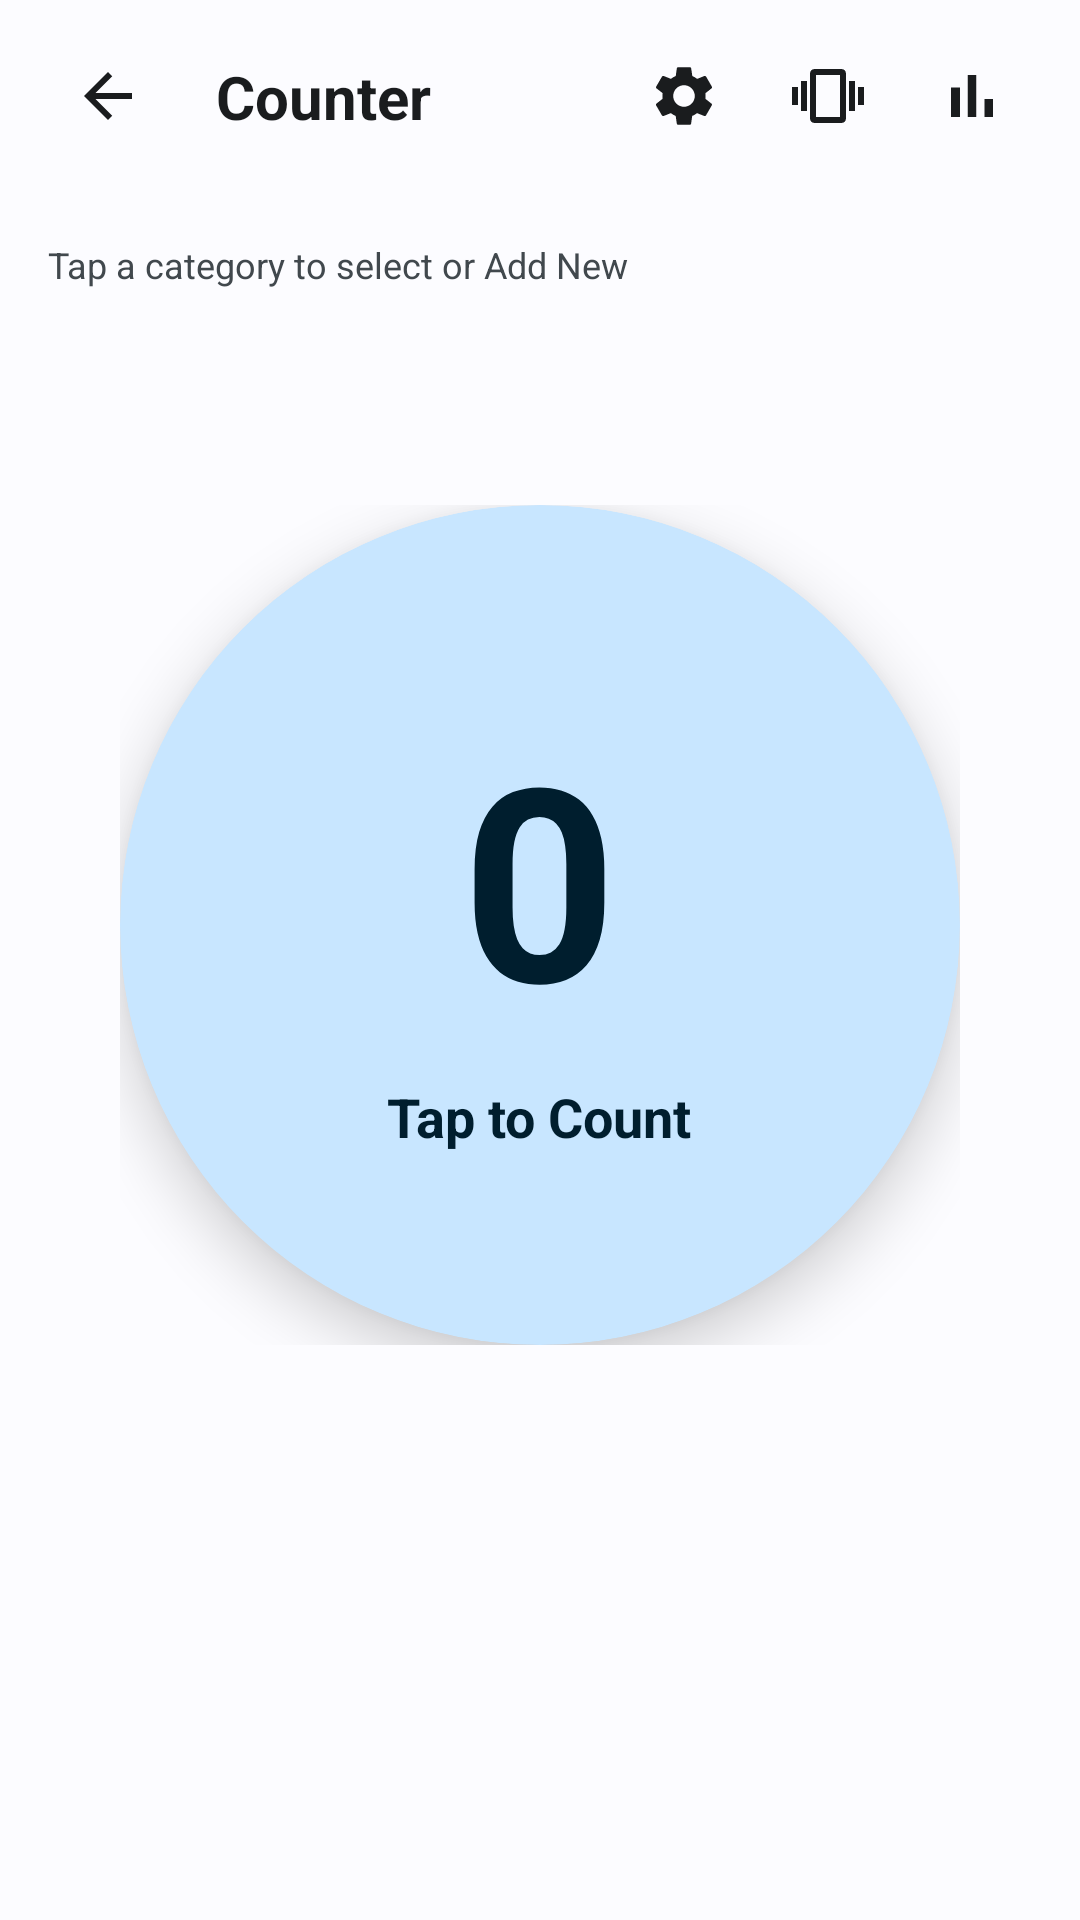

Here is an Android app screen rendered from its layout file. Give the layout XML and the strings, colors and styles it references.
<!-- AndroidManifest.xml: activity theme Theme.FileManager.NoActionBar -->
<!-- res/layout/activity_jap_counter.xml -->
<?xml version="1.0" encoding="utf-8"?>
<androidx.constraintlayout.widget.ConstraintLayout xmlns:android="http://schemas.android.com/apk/res/android"
    xmlns:app="http://schemas.android.com/apk/res-auto"
    xmlns:tools="http://schemas.android.com/tools"
    android:layout_width="match_parent"
    android:layout_height="match_parent"
    android:background="?attr/colorSurface"
    tools:context=".ui.japcounter.JapCounterActivity">

    
    <androidx.constraintlayout.widget.ConstraintLayout
        android:id="@+id/appBar"
        android:layout_width="match_parent"
        android:layout_height="?attr/actionBarSize"
        app:layout_constraintEnd_toEndOf="parent"
        app:layout_constraintStart_toStartOf="parent"
        app:layout_constraintTop_toTopOf="parent">

        <ImageButton
            android:id="@+id/backButton"
            android:layout_width="wrap_content"
            android:layout_height="wrap_content"
            android:layout_marginStart="@dimen/main_left_margin"
            android:background="?attr/selectableItemBackgroundBorderless"
            android:contentDescription="Back"
            android:padding="8dp"
            android:src="@drawable/baseline_arrow_back_24"
            app:layout_constraintBottom_toBottomOf="parent"
            app:layout_constraintStart_toStartOf="parent"
            app:layout_constraintTop_toTopOf="parent"
            app:tint="?attr/colorOnSurface" />

        <TextView
            android:layout_width="wrap_content"
            android:layout_height="wrap_content"
            android:layout_marginStart="16dp"
            android:text="Counter"
            android:textColor="?attr/colorOnSurface"
            android:textSize="20sp"
            android:textStyle="bold"
            app:layout_constraintBottom_toBottomOf="parent"
            app:layout_constraintStart_toEndOf="@id/backButton"
            app:layout_constraintTop_toTopOf="parent" />

        <ImageButton
            android:id="@+id/vibrateToggleButton"
            android:layout_width="wrap_content"
            android:layout_height="wrap_content"
            android:layout_marginEnd="8dp"
            android:background="?attr/selectableItemBackgroundBorderless"
            android:contentDescription="Toggle Vibration"
            android:padding="8dp"
            android:src="@drawable/baseline_vibration_24"
            app:layout_constraintBottom_toBottomOf="parent"
            app:layout_constraintEnd_toStartOf="@id/statsButton"
            app:layout_constraintTop_toTopOf="parent"
            app:tint="?attr/colorOnSurface" />

        <ImageButton
            android:id="@+id/settingsButton"
            android:layout_width="wrap_content"
            android:layout_height="wrap_content"
            android:layout_marginEnd="8dp"
            android:background="?attr/selectableItemBackgroundBorderless"
            android:contentDescription="Settings"
            android:padding="8dp"
            android:src="@drawable/baseline_settings_24"
            app:layout_constraintBottom_toBottomOf="parent"
            app:layout_constraintEnd_toStartOf="@id/vibrateToggleButton"
            app:layout_constraintTop_toTopOf="parent"
            app:tint="?attr/colorOnSurface" />

        <ImageButton
            android:id="@+id/statsButton"
            android:layout_width="wrap_content"
            android:layout_height="wrap_content"
            android:layout_marginEnd="16dp"
            android:background="?attr/selectableItemBackgroundBorderless"
            android:contentDescription="Stats"
            android:padding="8dp"
            android:src="@drawable/baseline_bar_chart_24"
            app:layout_constraintBottom_toBottomOf="parent"
            app:layout_constraintEnd_toEndOf="parent"
            app:layout_constraintTop_toTopOf="parent"
            app:tint="?attr/colorOnSurface" />

    </androidx.constraintlayout.widget.ConstraintLayout>

    
    <LinearLayout
        android:id="@+id/categorySelectionBox"
        android:layout_width="match_parent"
        android:layout_height="wrap_content"
        android:layout_marginVertical="16dp"
        android:orientation="vertical"
        app:layout_constraintTop_toBottomOf="@id/appBar">
        
        <TextView
            android:layout_width="wrap_content"
            android:layout_height="wrap_content"
            android:layout_marginStart="16dp"
            android:text="Tap a category to select or Add New"
            android:textColor="?attr/colorOnSurfaceVariant"
            android:textSize="12sp" />

        <HorizontalScrollView
            android:layout_width="match_parent"
            android:layout_height="wrap_content"
            android:layout_marginTop="8dp"
            android:clipToPadding="false"
            android:paddingHorizontal="16dp"
            android:scrollbars="none">

            <com.google.android.material.chip.ChipGroup
                android:id="@+id/categoryChipGroup"
                android:layout_width="wrap_content"
                android:layout_height="wrap_content"
                app:singleLine="true"
                app:singleSelection="true"/>
                
        </HorizontalScrollView>
    </LinearLayout>

    <FrameLayout
        android:id="@+id/tapArea"
        android:layout_width="280dp"
        android:layout_height="280dp"
        android:layout_marginTop="16dp"
        android:background="?attr/selectableItemBackgroundBorderless"
        android:clickable="true"
        android:focusable="true"
        app:layout_constraintBottom_toBottomOf="parent"
        app:layout_constraintEnd_toEndOf="parent"
        app:layout_constraintStart_toStartOf="parent"
        app:layout_constraintTop_toBottomOf="@id/categorySelectionBox"
        app:layout_constraintVertical_bias="0.2">

        <androidx.cardview.widget.CardView
            android:layout_width="match_parent"
            android:layout_height="match_parent"
            app:cardBackgroundColor="?attr/colorPrimaryContainer"
            app:cardCornerRadius="140dp"
            app:cardElevation="12dp">

            <LinearLayout
                android:layout_width="match_parent"
                android:layout_height="match_parent"
                android:gravity="center"
                android:orientation="vertical">

                <TextView
                    android:id="@+id/countText"
                    android:layout_width="wrap_content"
                    android:layout_height="wrap_content"
                    android:text="0"
                    android:textColor="?attr/colorOnPrimaryContainer"
                    android:textSize="90sp"
                    android:textStyle="bold" />
                    
                <TextView
                    android:id="@+id/targetProgressText"
                    android:layout_width="wrap_content"
                    android:layout_height="wrap_content"
                    android:text="Target: -"
                    android:visibility="gone"
                    android:textColor="?attr/colorOnPrimaryContainer"
                    android:textSize="16sp"
                    android:textStyle="bold" />

                <TextView
                    android:layout_width="wrap_content"
                    android:layout_height="wrap_content"
                    android:layout_marginTop="8dp"
                    android:text="Tap to Count"
                    android:textColor="?attr/colorOnPrimaryContainer"
                    android:textSize="18sp"
                    android:textStyle="bold" />
            </LinearLayout>
        </androidx.cardview.widget.CardView>
    </FrameLayout>

</androidx.constraintlayout.widget.ConstraintLayout>
<!-- resources referenced by this layout -->
<resources>
  <dimen name="main_left_margin">16dp</dimen>
  <!-- drawable baseline_arrow_back_24 (drawable) -->
  <vector xmlns:android="http://schemas.android.com/apk/res/android"
      android:width="24dp"
      android:height="24dp"
      android:viewportWidth="24"
      android:viewportHeight="24"
      android:autoMirrored="true">
  
      <path
          android:fillColor="@android:color/white"
          android:pathData="M20,11H7.83l5.59,-5.59L12,4l-8,8 8,8 1.41,-1.41L7.83,13H20v-2z"/>
  
  </vector>
  <!-- drawable baseline_bar_chart_24 (drawable) -->
  <vector xmlns:android="http://schemas.android.com/apk/res/android"
      android:width="24dp"
      android:height="24dp"
      android:viewportWidth="24"
      android:viewportHeight="24"
      android:tint="?attr/colorControlNormal">
    <path android:fillColor="@android:color/white" android:pathData="M5,9.2h3V19H5zM10.6,5h2.8v14h-2.8zM16.2,13H19v6h-2.8z"/>
  </vector>
  <!-- drawable baseline_settings_24 (drawable) -->
  <vector xmlns:android="http://schemas.android.com/apk/res/android"
      android:width="24dp"
      android:height="24dp"
      android:viewportWidth="24"
      android:viewportHeight="24"
      android:tint="?attr/colorControlNormal">
    <path android:fillColor="@android:color/white" android:pathData="M19.14,12.94c0.04,-0.3 0.06,-0.61 0.06,-0.94c0,-0.32 -0.02,-0.64 -0.06,-0.94l2.03,-1.58c0.18,-0.14 0.23,-0.41 0.12,-0.61l-1.92,-3.32c-0.12,-0.22 -0.37,-0.29 -0.59,-0.22l-2.39,0.96c-0.5,-0.38 -1.03,-0.7 -1.62,-0.94L14.4,2.81c-0.04,-0.24 -0.24,-0.41 -0.48,-0.41h-3.84c-0.24,0 -0.43,0.17 -0.47,0.41L9.25,5.35C8.66,5.59 8.12,5.92 7.63,6.29L5.24,5.33c-0.22,-0.08 -0.47,0 -0.59,0.22L2.73,8.87C2.62,9.08 2.66,9.34 2.86,9.48l2.03,1.58C4.84,11.36 4.8,11.69 4.8,12s0.02,0.64 0.06,0.94l-2.03,1.58c-0.18,0.14 -0.23,0.41 -0.12,0.61l1.92,3.32c0.12,0.22 0.37,0.29 0.59,0.22l2.39,-0.96c0.5,0.38 1.03,0.7 1.62,0.94l0.36,2.54c0.05,0.24 0.24,0.41 0.48,0.41h3.84c0.24,0 0.43,-0.17 0.47,-0.41l0.36,-2.54c0.59,-0.24 1.13,-0.56 1.62,-0.94l2.39,0.96c0.22,0.08 0.47,0 0.59,-0.22l1.92,-3.32c0.12,-0.22 0.07,-0.49 -0.12,-0.61L19.14,12.94zM12,15.6c-1.98,0 -3.6,-1.62 -3.6,-3.6s1.62,-3.6 3.6,-3.6s3.6,1.62 3.6,3.6S13.98,15.6 12,15.6z"/>
  </vector>
  <!-- drawable baseline_vibration_24 (drawable) -->
  <vector xmlns:android="http://schemas.android.com/apk/res/android"
      android:width="24dp"
      android:height="24dp"
      android:viewportWidth="24"
      android:viewportHeight="24"
      android:tint="?attr/colorControlNormal">
    <path android:fillColor="@android:color/white" android:pathData="M0,15h2V9H0v6zM3,17h2V7H3v10zM22,9v6h2V9h-2zM19,17h2V7h-2v10zM16.5,3h-9C6.67,3 6,3.67 6,4.5v15c0,0.83 0.67,1.5 1.5,1.5h9c0.83,0 1.5,-0.67 1.5,-1.5v-15C18,3.67 17.33,3 16.5,3zM16,19H8V5h8V19z"/>
  </vector>
  <style name="Theme.FileManager.NoActionBar">
          <item name="windowActionBar">false</item>
          <item name="windowNoTitle">true</item>
      </style>
</resources>
